Run: headless pygame with SDL's dummy video driver; simulated clock (each Clock.tick advances the game by its frame time, no real sleeping); random seed 0; keys injected as events and as key.get_pressed() state; no mouse input.
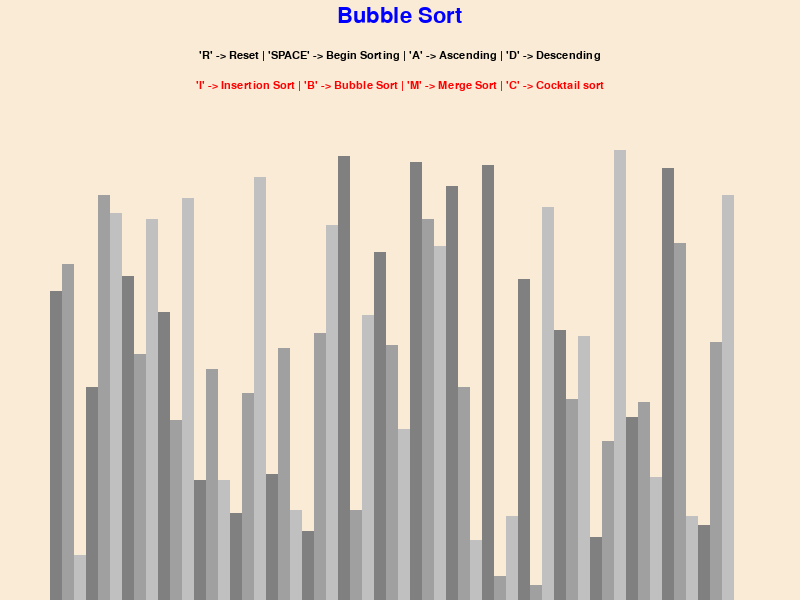
Frame 1 of 4 · flips 1–60 · no input
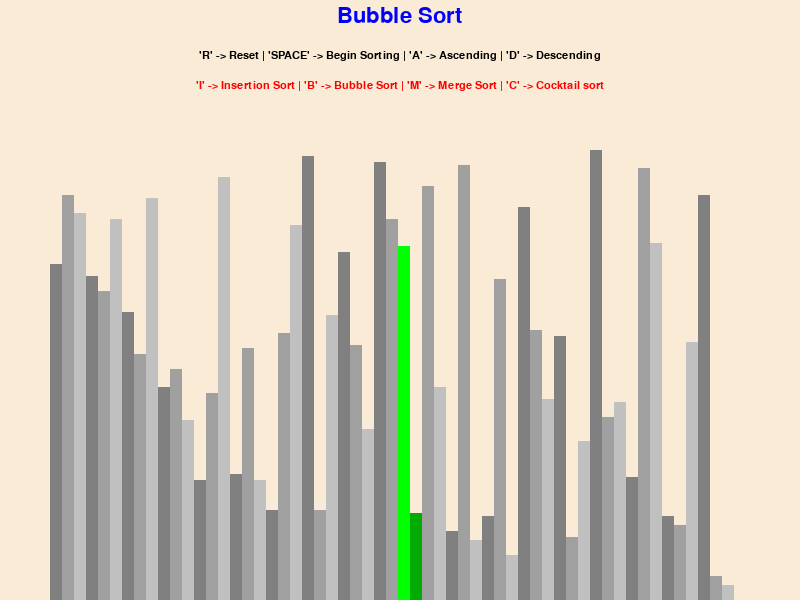
Frame 2 of 4 · flips 61–180 · tapped SPACE, RETURN · held RIGHT (→), D
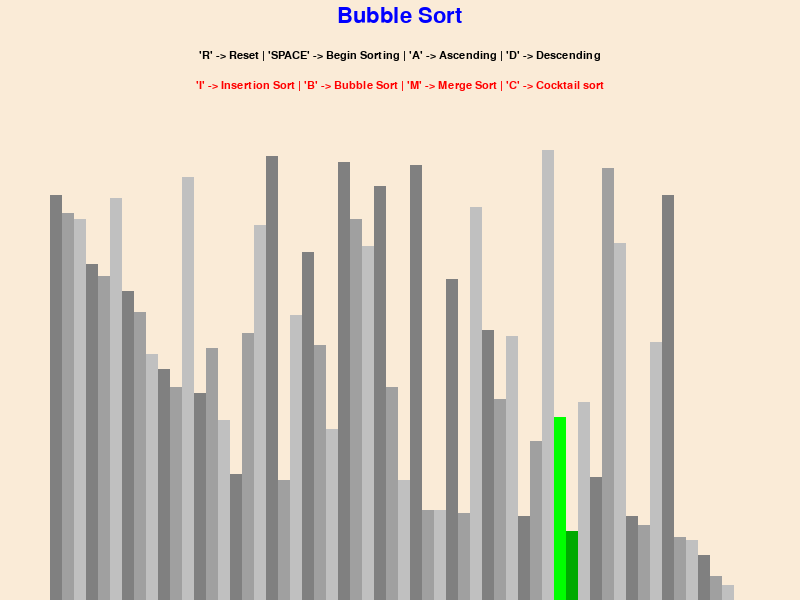
Frame 3 of 4 · flips 181–300 · held DOWN (↓), S
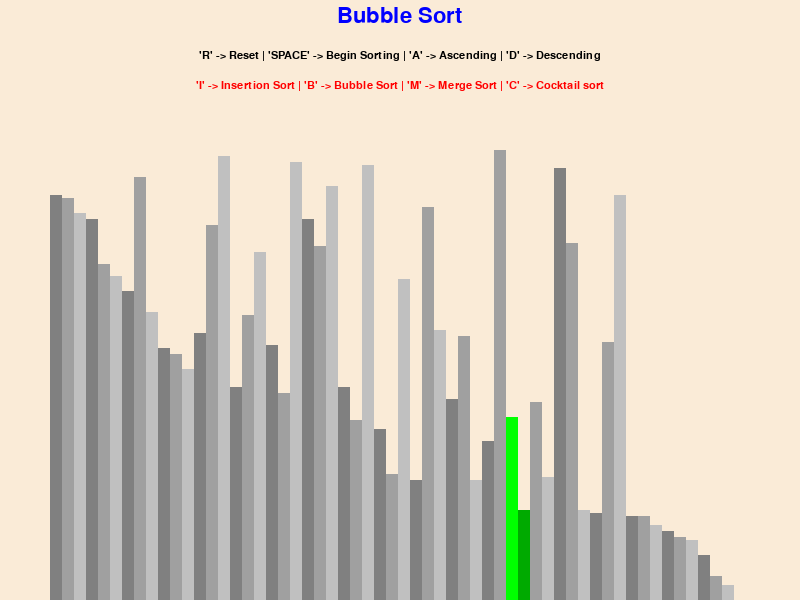
Frame 4 of 4 · flips 301–420 · held LEFT (←), A, UP (↑), W

The pygame program that drew these frames:

import pygame as pg
import random
import math

pg.init()

# WE are using a class for all the global variables instead of declaring globally.
class DrawingOnScreen :
    BLACK = (0, 0, 0)
    ANTIQUE_WHITE = (250, 235, 215)
    RED = (255, 0, 0)
    GREEN1 = (0, 255, 0)
    GREEN2 = (0, 170, 0)
    BLUE = (0, 0, 255)
    BACKGROUND_COLOR = ANTIQUE_WHITE

    GRAY_GRADIENTS = [
        (128, 128, 128),
        (160, 160, 160),
        (192, 192, 192)
    ]
    FONT = pg.font.SysFont("comicsans", 17)
    LARGE_FONT = pg.font.SysFont("comicsans", 32)

    SIDE_PADDING = 100 # We want padding of 50 px on the right and left of the bars in the pygame window.
    TOP_PADDING = 100 # This is to make sure so that the bars do not collide with the title, info, on the top.

    def __init__(self, width, height, lst):
        # lst is the initial list that we want to worki with.
        self.width = width
        self.height = height

        # Pygame attributes.
        self.window = pg.display
        self.window.set_mode((self.width, self.height))
        self.window.set_caption("Sorting Algo Visualizer") # Name of the window.
        self.setList(lst)

    def setList(self, lst):
        self.lst = lst
        self.min_value = min(self.lst)
        self.max_value = max(self.lst)

        # Calculate the width and height of the bars. (A bar is made up of blocks)
        self.block_width = math.floor((self.width - self.SIDE_PADDING) / len(self.lst)) # rounding as we cannot draw fractional amount.
        self.block_height = math.floor((self.height - self.TOP_PADDING) / (self.max_value - self.min_value)) # max - min value gives us our range.

        self.start_X = self.SIDE_PADDING // 2

# Drawing and Updating the screen.
def draw(screen_info, sorting_algorithm_name) :
    canvas = screen_info.window.get_surface()
    canvas.fill(screen_info.BACKGROUND_COLOR)

    algo = screen_info.LARGE_FONT.render(sorting_algorithm_name, 1, screen_info.BLUE)
    screen_info.window.get_surface().blit(algo, (screen_info.width/2 - algo.get_width()/2, 5))
    controls = screen_info.FONT.render("'R' -> Reset | 'SPACE' -> Begin Sorting | 'A' -> Ascending | 'D' -> Descending", 1, screen_info.BLACK)
    canvas.blit(controls, (screen_info.width/2 - controls.get_width()/2, 50))
    sorting = screen_info.FONT.render("'I' -> Insertion Sort | 'B' -> Bubble Sort | 'M' -> Merge Sort | 'C' -> Cocktail sort", 1, screen_info.RED)
    canvas.blit(sorting, (screen_info.width/2 - sorting.get_width()/2, 80))

    draw_list(screen_info)

    screen_info.window.update()

# Drawing the list(bars) on the screen.
def draw_list(screen_info, color_positions = {}, clear_bg = False) :
    lst = screen_info.lst

    # WE need to clear the portion of the list only and re-draw it every frame.
    if clear_bg :
        clear_rect = (screen_info.SIDE_PADDING // 2, screen_info.TOP_PADDING, 
        screen_info.width - screen_info.SIDE_PADDING, screen_info.height)

        pg.draw.rect(screen_info.window.get_surface(), screen_info.BACKGROUND_COLOR, clear_rect)

    for i, val in enumerate(lst) :
        # Calculate the x and y coordinates of the top left corner of the bar.
        x = screen_info.start_X + i * screen_info.block_width
        y = screen_info.height - val * screen_info.block_height

        color = screen_info.GRAY_GRADIENTS[i % 3]
        if i in color_positions :
            color = color_positions[i]
        pg.draw.rect(screen_info.window.get_surface(), color, (x, y, screen_info.block_width, screen_info.height))
    
    if clear_bg:
        screen_info.window.update(clear_rect)

# generating a list of random numbers.
def generate_starting_list(n, min_val, max_val):
    lst = []
    
    for _ in range(n) :
        val = random.randint(min_val, max_val)
        lst.append(val)

    return lst

# SORTING ALGORITHMS ->
###########################################################

def bubble_sort(draw_info, ascending = True) :
    lst = draw_info.lst

    for i in range(len(lst) - 1) :
        for j in range(len(lst) - i - 1) :
            num1 = lst[j]
            num2 = lst[j + 1]

            if (num1 > num2 and ascending) or (num1 < num2 and not ascending) :
                lst[j], lst[j + 1] = lst[j + 1], lst[j]
                # drawing the list with the swapped elements.
                draw_list(draw_info, {j: draw_info.GREEN1, j + 1: draw_info.GREEN2}, True)
                yield True
    return lst

def insertion_sort(draw_info, ascending = True) :
    lst = draw_info.lst

    for i in range(1, len(lst)) :
        key = lst[i]
        j = i-1
        while j >= 0 and ((key < lst[j] and ascending) or (key > lst[j] and not ascending)) :
            lst[j+1] = lst[j]
            j -= 1
            draw_list(draw_info, {j: draw_info.GREEN1, j + 1: draw_info.GREEN2}, True)
            yield True
        lst[j+1] = key
    return lst

def merge_sort(draw_info, ascending = True, left = 0, right = -1) :
    if right == -1 :
        right = len(draw_info.lst) - 1
    
    if left < right :
        mid = left + (right - left) // 2 # To prevent overflow for large lists.
        yield from merge_sort(draw_info, ascending, left, mid)
        yield from merge_sort(draw_info, ascending, mid + 1, right)
        n1 = mid - left + 1
        n2 = right - mid

        L = [0] * (n1)
        R = [0] * (n2)
        for i in range (0, n1) :
            L[i] = draw_info.lst[left + i]
        for j in range (0, n2) :
            R[j] = draw_info.lst[mid + 1 + j]
        i = 0
        j = 0
        k = left
        while i < n1 and j < n2 :
            if (L[i] < R[j] and ascending) or (L[i] > R[j] and not ascending) :
                draw_info.lst[k] = L[i]
                i += 1
            else :
                draw_info.lst[k] = R[j]
                j += 1
            k += 1
            draw_list(draw_info, {k - 1: draw_info.GREEN1}, True)
            yield True
        while i < n1 :
            draw_info.lst[k] = L[i]
            i += 1
            k += 1
        while j < n2 :
            draw_info.lst[k] = R[j]
            j += 1
            k += 1

def cocktail_sort(draw_info, ascending = True) :
    a = draw_info.lst
    n = len(a)
    swapped = True
    start = 0
    end = n-1
    while (swapped==True):
  
        # reset the swapped flag on entering the loop,
        # because it might be true from a previous
        # iteration.
        swapped = False
  
        # loop from left to right same as the bubble
        # sort
        for i in range (start, end):
            if (a[i] > a[i+1] and ascending) or (a[i] < a[i+1] and not ascending) :
                a[i], a[i+1]= a[i+1], a[i]
                swapped=True
                draw_list(draw_info, {i: draw_info.GREEN1, i + 1: draw_info.GREEN2}, True)
                yield True
  
        # if nothing moved, then array is sorted.
        if (swapped==False):
            break
  
        # otherwise, reset the swapped flag so that it
        # can be used in the next stage
        swapped = False
  
        # move the end point back by one, because
        # item at the end is in its rightful spot
        end = end-1
  
        # from right to left, doing the same
        # comparison as in the previous stage
        for i in range(end-1, start-1,-1):
            if (a[i] > a[i+1] and ascending) or (a[i] < a[i+1] and not ascending) :
                a[i], a[i+1] = a[i+1], a[i]
                swapped = True
                draw_list(draw_info, {i: draw_info.GREEN1, i + 1: draw_info.GREEN2}, True)
                yield True
  
        # increase the starting point, because
        # the last stage would have moved the next
        # smallest number to its rightful spot.
        start = start+1

# BROKEN !!!! ❌❌❌
def pigeonhole_sort(a):
	# size of range of values in the list
	# (ie, number of pigeonholes we need)
	my_min = min(a)
	my_max = max(a)
	size = my_max - my_min + 1

	# our list of pigeonholes
	holes = [0] * size

	# Populate the pigeonholes.
	for x in a:
		assert type(x) is int, "integers only please"
		holes[x - my_min] += 1

	# Put the elements back into the array in order.
	i = 0
	for count in range(size):
		while holes[count] > 0:
			holes[count] -= 1
			a[i] = count + my_min
			i += 1
			

a = [8, 3, 2, 7, 4, 6, 8]
print("Sorted order is : ", end = ' ')

pigeonhole_sort(a)
		
for i in range(0, len(a)):
	print(a[i], end = ' ')
	
###########################################################

def main():
    running = True
    clock = pg.time.Clock()
    sorting_algorithm = bubble_sort
    sorting_algo_name = "Bubble Sort"
    sorting_algorithm_generator = None

    n = 57
    min_val = 5
    max_val = 150
    lst = generate_starting_list(n, min_val, max_val)
    # Initialize the drawing on screen object.
    screen = DrawingOnScreen(800, 600, lst)
    sorting = False
    ascending = True

    while running :
        clock.tick(69) # 69 is our fps, i.e, maxm number of times the while loop runs in a second is 69.
        if sorting:
            try:
                next(sorting_algorithm_generator)
            except StopIteration:
                sorting = False
        else :
            draw(screen, sorting_algo_name)
            screen.window.update()

        for event in pg.event.get() :
            if event.type == pg.QUIT :
                running = False
            if event.type == pg.KEYDOWN :
                if event.key == pg.K_r and not sorting : # Resetting the list on pressing 'R' key.
                    lst = generate_starting_list(n, min_val, max_val)
                    screen.setList(lst)
                elif event.key == pg.K_SPACE and not sorting : # Sorting the list on pressing 'SPACE' key.
                    sorting = True
                    sorting_algorithm_generator = sorting_algorithm(screen, ascending) # It stores the generator object returned by the yield keyword.

                elif event.key == pg.K_a and not ascending and not sorting : # Press 'A' key to sort in ascending order.
                    ascending = True
                elif event.key == pg.K_d and ascending and not sorting : # Press 'D' key to sort in descending order.
                    ascending = False
                elif event.key == pg.K_b and not sorting : # For bubble sort.
                    sorting_algorithm = bubble_sort
                    sorting_algo_name = "Bubble Sort"
                elif event.key == pg.K_i and not sorting : # For insertion sort.
                    sorting_algorithm = insertion_sort
                    sorting_algo_name = "Insertion Sort"
                elif event.key == pg.K_m and not sorting : # For merge sort.
                    sorting_algorithm = merge_sort
                    sorting_algo_name = "Merge Sort"
                elif event.key == pg.K_c and not sorting : # For cocktail sort.
                    sorting_algorithm = cocktail_sort
                    sorting_algo_name = "Cocktail Sort"

    pg.quit()

if __name__ == "__main__":
    main()
